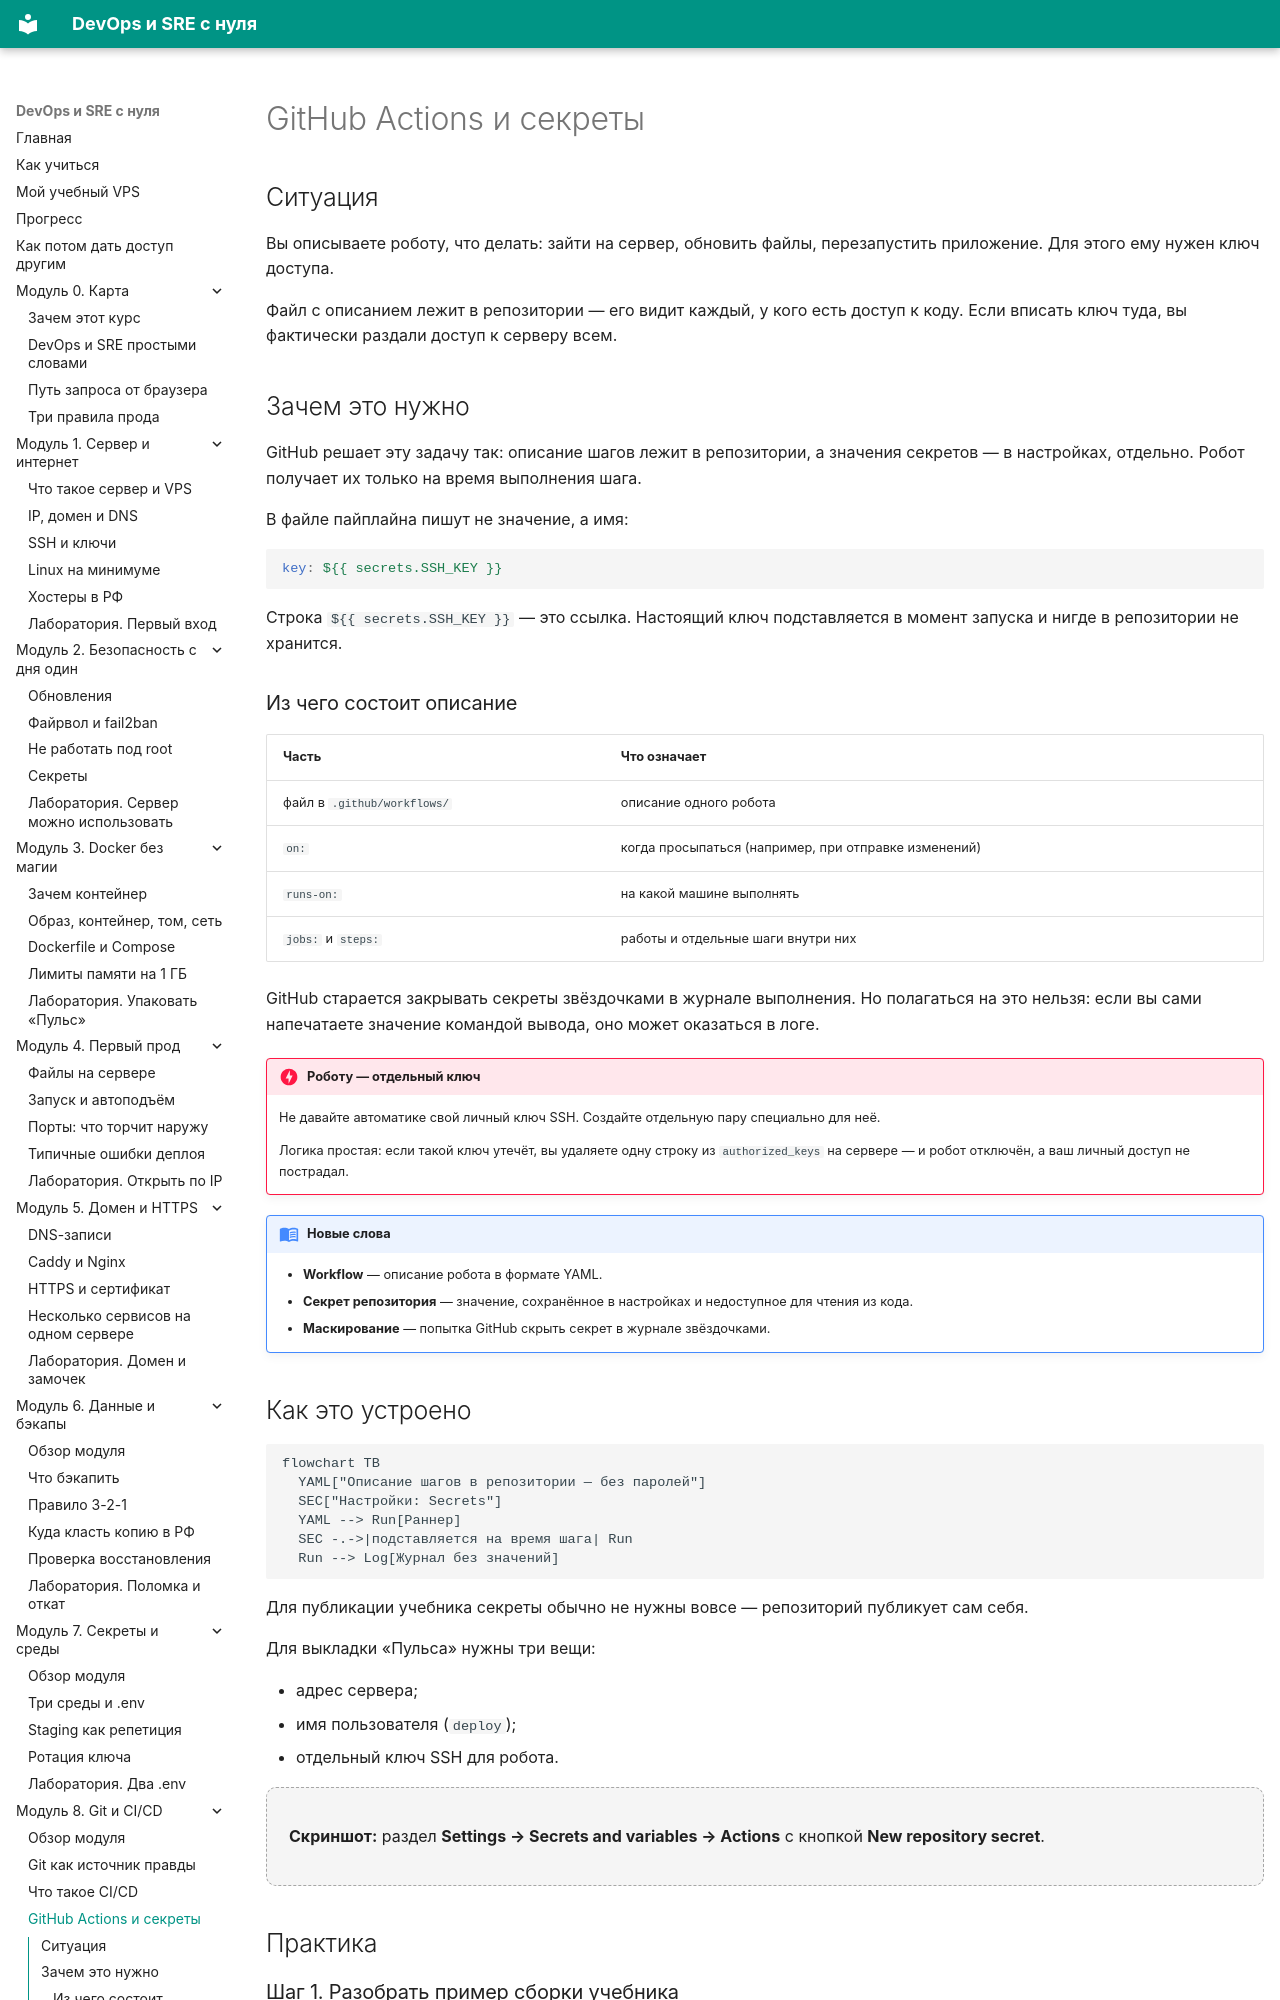

repository: automationmag/DevOPS_SRE_course · page: modules/m08/03-actions-i-sekrety/index.html · generator: mkdocs

# GitHub Actions и секреты

## Ситуация

Вы описываете роботу, что делать: зайти на сервер, обновить файлы, перезапустить приложение. Для этого ему нужен ключ доступа.

Файл с описанием лежит в репозитории — его видит каждый, у кого есть доступ к коду. Если вписать ключ туда, вы фактически раздали доступ к серверу всем.

## Зачем это нужно

GitHub решает эту задачу так: описание шагов лежит в репозитории, а значения секретов — в настройках, отдельно. Робот получает их только на время выполнения шага.

В файле пайплайна пишут не значение, а имя:

```yaml
key: ${{ secrets.SSH_KEY }}
```

Строка `${{ secrets.SSH_KEY }}` — это ссылка. Настоящий ключ подставляется в момент запуска и нигде в репозитории не хранится.

### Из чего состоит описание

| Часть | Что означает |
|---|---|
| файл в `.github/workflows/` | описание одного робота |
| `on:` | когда просыпаться (например, при отправке изменений) |
| `runs-on:` | на какой машине выполнять |
| `jobs:` и `steps:` | работы и отдельные шаги внутри них |

GitHub старается закрывать секреты звёздочками в журнале выполнения. Но полагаться на это нельзя: если вы сами напечатаете значение командой вывода, оно может оказаться в логе.

!!! danger "Роботу — отдельный ключ"
    Не давайте автоматике свой личный ключ SSH. Создайте отдельную пару специально для неё.

    Логика простая: если такой ключ утечёт, вы удаляете одну строку из `authorized_keys` на сервере — и робот отключён, а ваш личный доступ не пострадал.

!!! note "Новые слова"
    - **Workflow** — описание робота в формате YAML.
    - **Секрет репозитория** — значение, сохранённое в настройках и недоступное для чтения из кода.
    - **Маскирование** — попытка GitHub скрыть секрет в журнале звёздочками.

## Как это устроено

```mermaid
flowchart TB
  YAML["Описание шагов в репозитории — без паролей"]
  SEC["Настройки: Secrets"]
  YAML --> Run[Раннер]
  SEC -.->|подставляется на время шага| Run
  Run --> Log[Журнал без значений]
```

Для публикации учебника секреты обычно не нужны вовсе — репозиторий публикует сам себя.

Для выкладки «Пульса» нужны три вещи:

- адрес сервера;
- имя пользователя (`deploy`);
- отдельный ключ SSH для робота.

<div class="placeholder-screen" markdown>
**Скриншот:** раздел **Settings → Secrets and variables → Actions** с кнопкой **New repository secret**.
</div>

## Практика
